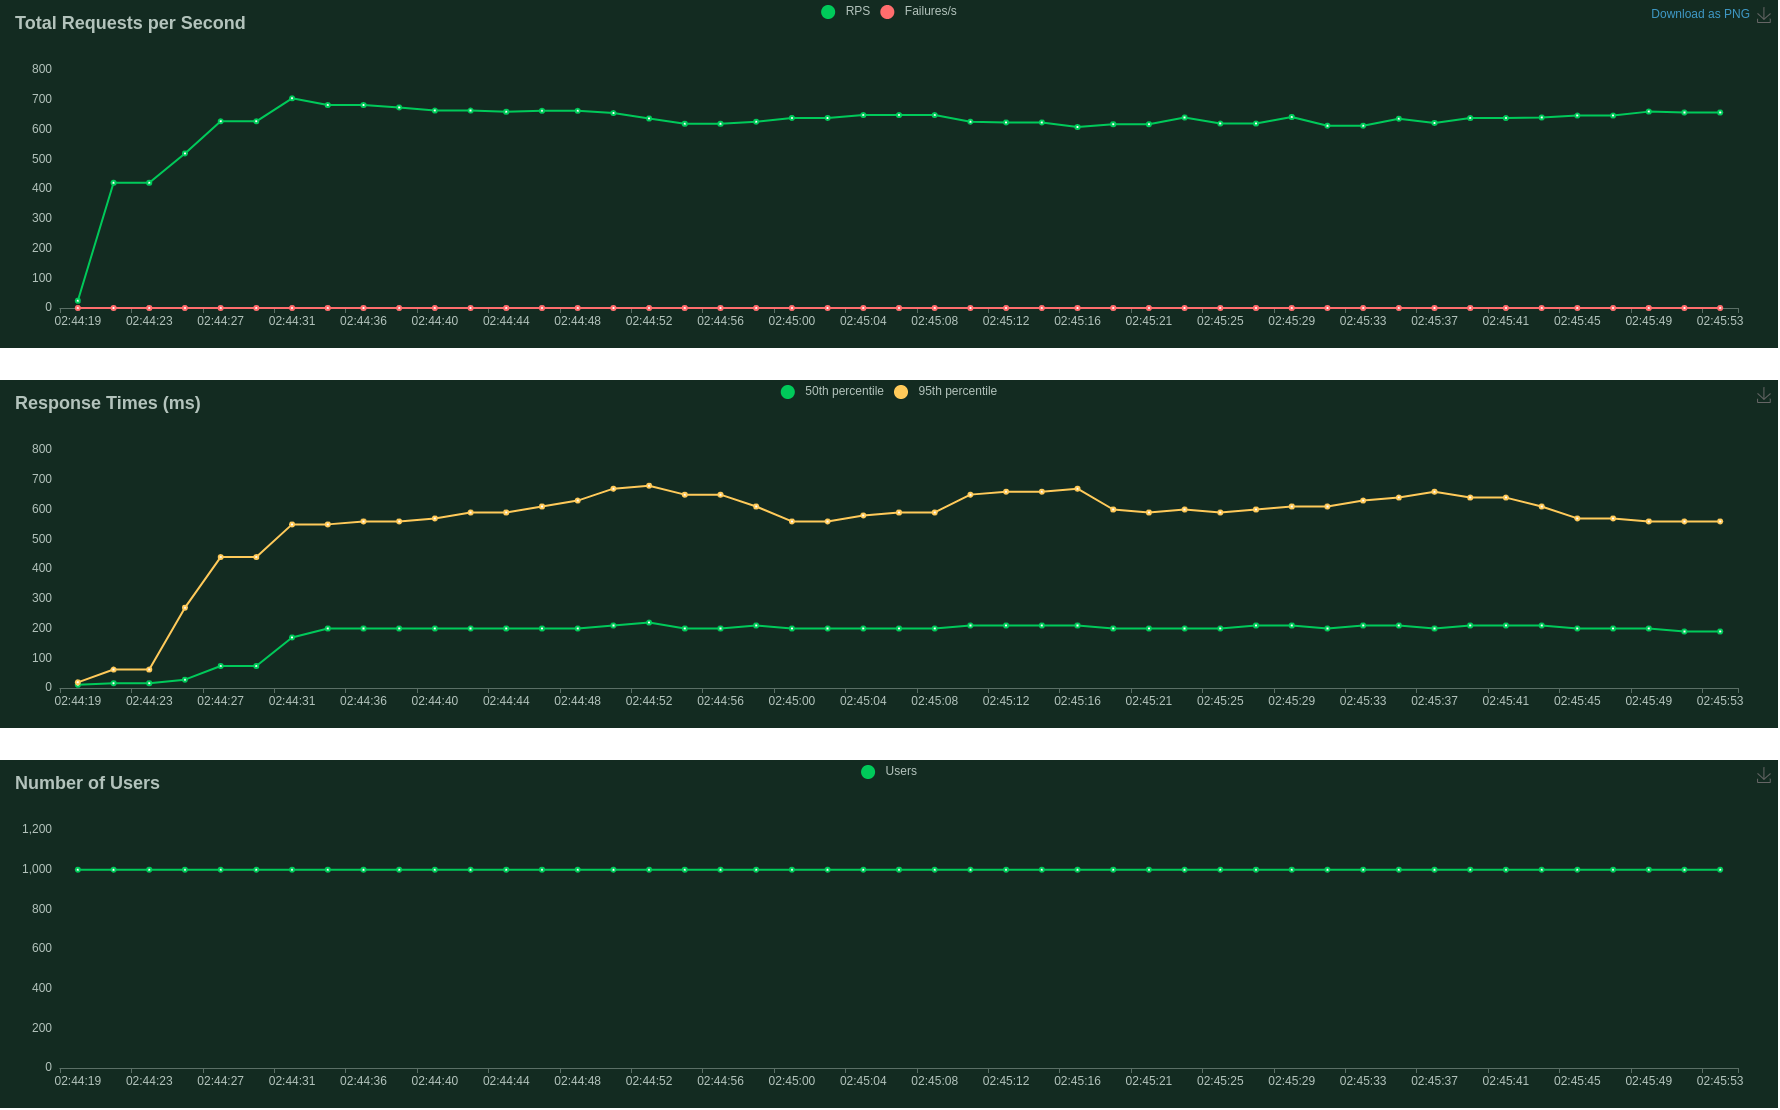

The file beside this chart, header and first rows:
Type, Name, Request Count, Failure Count, Median Response Time, Average Response Time, Min Response Time, Max Response Time, Average Content Size, Requests/s, Failures/s, 50%, 66%, 75%, 80%, 90%, 95%, 98%, 99%, 99.9%, 99.99%, 100%
GET, /?url=https://github.com/carlosruan12307…, 6372, 0, 190.0, 218.2, 6.352, 1829, 14328, 63.14, 0.0, 190, 240, 310, 340, 450, 560, 710, 820, 1200, 1800, 1800
GET, /?url=https://github.com/covid19india/co…, 6387, 0, 190.0, 216.6, 6.167, 1304, 19012, 63.29, 0.0, 190, 240, 300, 340, 450, 560, 700, 780, 1100, 1300, 1300
GET, /?url=https://github.com/etcd-io/etcd, 6355, 0, 190.0, 218.5, 6.738, 1721, 26755, 62.98, 0.0, 190, 240, 300, 340, 440, 560, 690, 810, 1100, 1700, 1700
GET, /?url=https://github.com/facebook/react-…, 6313, 0, 190.0, 216.5, 6.177, 1668, 26688, 62.56, 0.0, 190, 230, 290, 330, 450, 560, 700, 820, 1200, 1700, 1700
GET, /?url=https://github.com/macrozheng/mall, 6331, 0, 190.0, 217.4, 6.417, 1346, 28267, 62.74, 0.0, 190, 240, 300, 330, 450, 550, 720, 830, 1200, 1300, 1300
GET, /?url=https://github.com/spring-projects…, 6408, 0, 190.0, 218.3, 5.713, 1543, 28176, 63.5, 0.0, 190, 240, 300, 340, 440, 550, 690, 800, 1100, 1500, 1500
GET, /?url=https://github.com/topics/aws, 6395, 0, 190.0, 218.6, 7.264, 1508, 37847, 63.37, 0.0, 190, 230, 300, 340, 450, 570, 720, 830, 1100, 1500, 1500
GET, /?url=https://github.com/twbs/bootstrap, 6342, 0, 190.0, 218, 5.668, 1837, 28383, 62.85, 0.0, 190, 240, 310, 340, 450, 560, 700, 820, 1200, 1800, 1800
GET, /?url=https://news.ycombinator.com/, 6442, 0, 190.0, 677.9, 6.254, 86617, 24551, 63.84, 0.0, 190, 240, 310, 340, 460, 580, 770, 980, 84000, 87000, 87000
GET, /?url=https://www.reddit.com/r/brdev/, 6955, 0, 210.0, 4247, 6.218, 99155, 10996, 68.92, 0.0, 210, 280, 360, 410, 920, 34000, 76000, 82000, 99000, 99000, 99000
, Aggregated, 64300, 0, 190.0, 699.7, 5.668, 99155, 24377, 637.2, 0.0, 190, 240, 310, 340, 460, 600, 830, 5700, 84000, 99000, 99000
